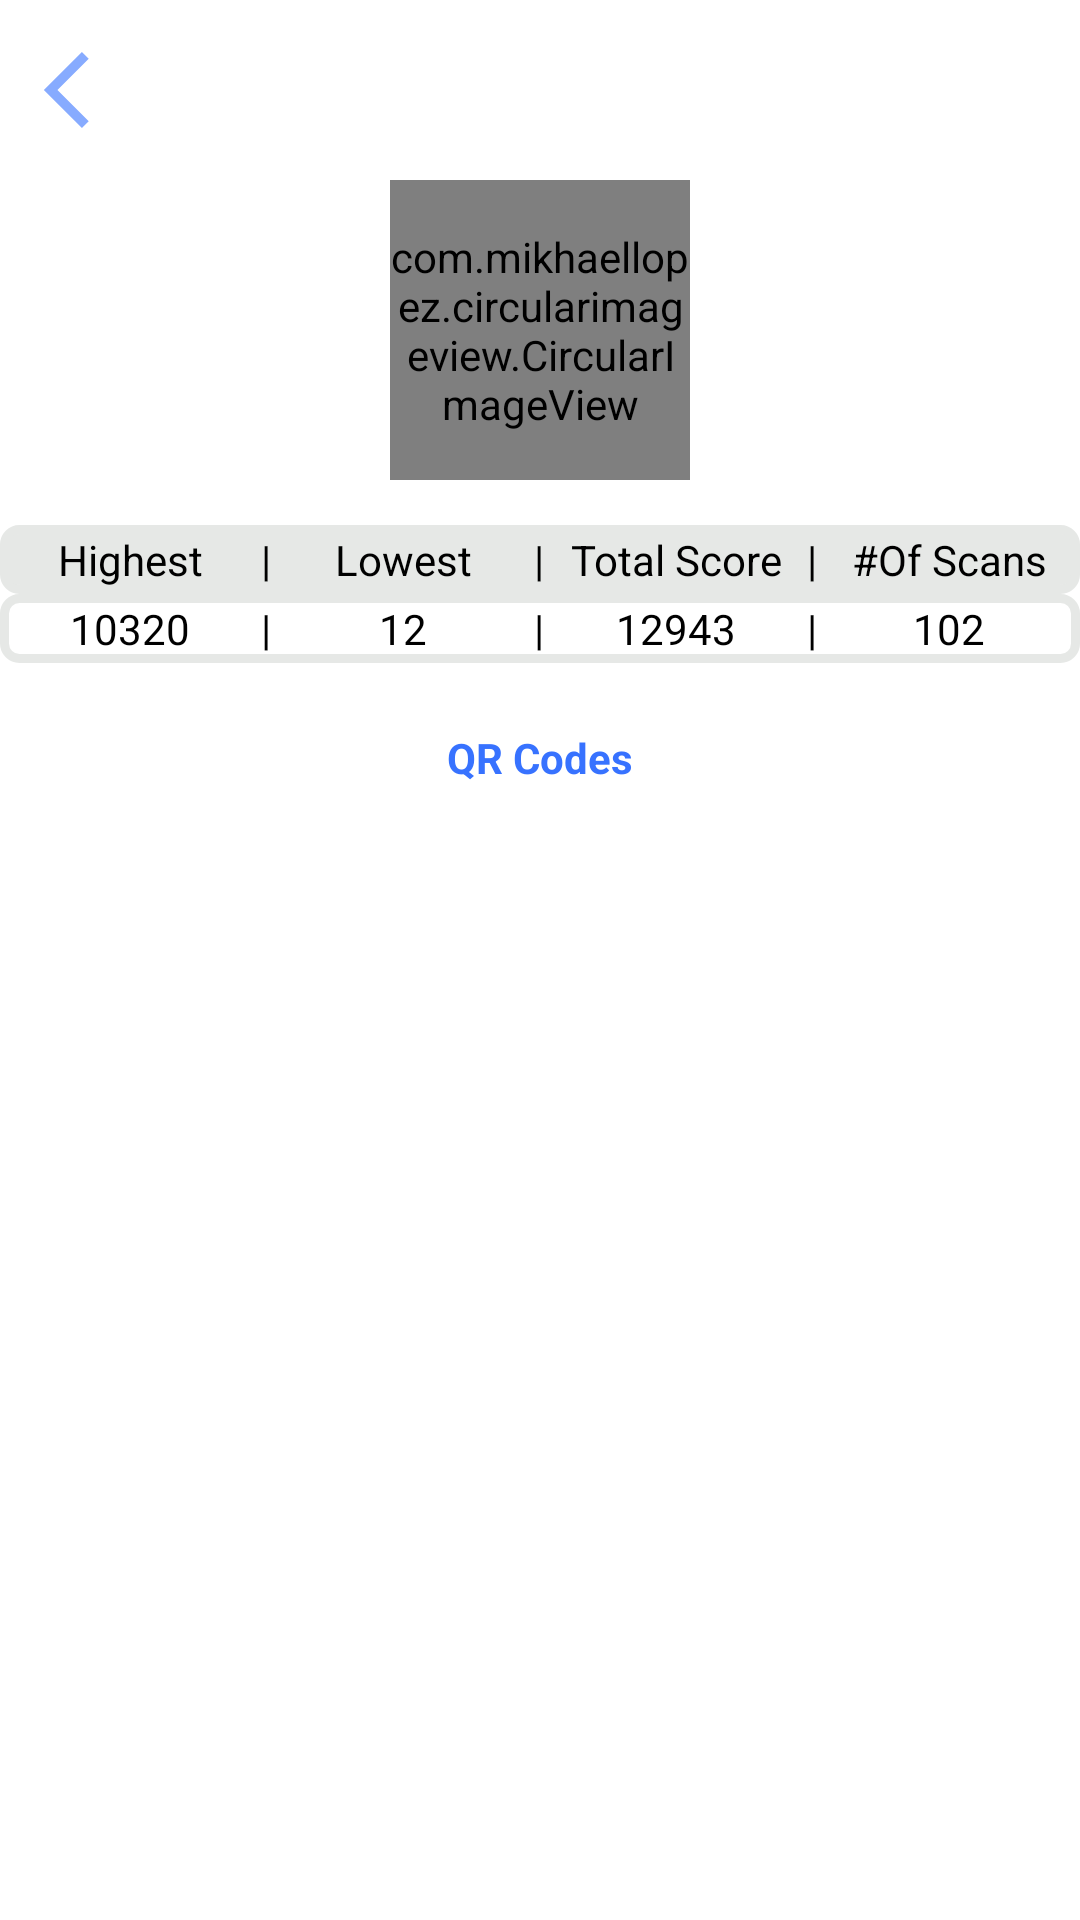

Here is an Android app screen rendered from its layout file. Give the layout XML and the strings, colors and styles it references.
<!-- AndroidManifest.xml: application theme Theme.LoveForJava -->
<!-- res/layout/activity_friendprofile.xml -->
<?xml version="1.0" encoding="utf-8"?>
<LinearLayout xmlns:android="http://schemas.android.com/apk/res/android"
    xmlns:tools="http://schemas.android.com/tools"
    android:layout_width="match_parent"
    android:layout_height="match_parent"
    xmlns:app="http://schemas.android.com/apk/res-auto"
    android:orientation="vertical">

    <LinearLayout
        android:layout_width="match_parent"
        android:layout_height="wrap_content"
        android:padding="10dp"
        android:gravity="center_vertical">

        <ImageButton
            android:id="@+id/back_button"
            android:layout_width="40sp"
            android:layout_height="40sp"
            android:layout_alignParentLeft="true"
            android:background="@drawable/ic_action_backbtn"
            android:backgroundTint="@color/blue_crayola" />
    </LinearLayout>

    <LinearLayout
        android:layout_width="match_parent"
        android:layout_height="wrap_content"
        android:orientation="horizontal"
        android:gravity="center"
        android:layout_marginBottom="15dp">
        <com.mikhaellopez.circularimageview.CircularImageView
            android:layout_width="100dp"
            android:layout_height="100dp"
            android:src="@drawable/ic_action_username"
            app:civ_border_color="@color/gray"
            app:civ_border="true"
            app:civ_border_width="4dp"
            android:layout_marginHorizontal="50dp"/>
    </LinearLayout>
    <TableLayout
        android:layout_width="match_parent"
        android:layout_height="wrap_content">

        <TableRow
            android:background="@drawable/edittablebackground">
            <TextView
                android:layout_width="0dp"
                android:layout_height="wrap_content"
                android:padding="2sp"
                android:textSize="14dp"
                android:text="Highest"
                android:layout_weight="2"
                android:gravity="center_horizontal"
                android:textColor="@color/black"/>
            <TextView
                android:layout_width="0dp"
                android:layout_height="wrap_content"
                android:textSize="14dp"
                android:text="|"
                android:layout_weight="0.1"
                android:gravity="center_horizontal"
                android:textColor="@color/black"/>

            <TextView
                android:layout_width="0dp"
                android:layout_height="wrap_content"
                android:padding="2sp"
                android:textSize="14dp"
                android:text="Lowest"
                android:layout_weight="2"
                android:gravity="center_horizontal"
                android:textColor="@color/black"/>
            <TextView
                android:layout_width="0dp"
                android:layout_height="wrap_content"
                android:textSize="14dp"
                android:text="|"
                android:layout_weight="0.1"
                android:gravity="center_horizontal"
                android:textColor="@color/black"/>
            <TextView
                android:layout_width="0dp"
                android:layout_height="wrap_content"
                android:padding="2sp"
                android:textSize="14dp"
                android:layout_weight="2"
                android:gravity="center_horizontal"
                android:text="Total Score"
                android:textColor="@color/black"/>
            <TextView
                android:layout_width="0dp"
                android:layout_height="wrap_content"
                android:textSize="14dp"
                android:text="|"
                android:layout_weight="0.1"
                android:gravity="center_horizontal"
                android:textColor="@color/black"/>
            <TextView
                android:layout_width="0dp"
                android:layout_height="wrap_content"
                android:padding="2sp"
                android:textSize="14dp"
                android:layout_weight="2"
                android:gravity="center_horizontal"
                android:text="#Of Scans"
                android:textColor="@color/black"/>
        </TableRow>
        <TableRow
            android:background="@drawable/edittablebackground2">

            <TextView
                android:id="@+id/highest_box"
                android:layout_width="0dp"
                android:layout_height="wrap_content"
                android:layout_weight="2"
                android:gravity="center_horizontal"
                android:padding="2sp"
                android:text="10320"
                android:textColor="@color/black"
                android:textSize="14dp" />
            <TextView
                android:layout_width="0dp"
                android:layout_height="wrap_content"
                android:textSize="14dp"
                android:text="|"
                android:layout_weight="0.1"
                android:gravity="center_horizontal"
                android:textColor="@color/black"/>

            <TextView
                android:id="@+id/lowest_box"
                android:layout_width="0dp"
                android:layout_height="wrap_content"
                android:layout_weight="2"
                android:gravity="center_horizontal"
                android:padding="2sp"
                android:text="12"
                android:textColor="@color/black"
                android:textSize="14dp" />
            <TextView
                android:layout_width="0dp"
                android:layout_height="wrap_content"
                android:textSize="14dp"
                android:text="|"
                android:layout_weight="0.1"
                android:gravity="center_horizontal"
                android:textColor="@color/black"/>

            <TextView
                android:id="@+id/total_box"
                android:layout_width="0dp"
                android:layout_height="wrap_content"
                android:layout_weight="2"
                android:gravity="center_horizontal"
                android:padding="2sp"
                android:text="12943"
                android:textColor="@color/black"
                android:textSize="14dp" />
            <TextView
                android:layout_width="0dp"
                android:layout_height="wrap_content"
                android:textSize="14dp"
                android:text="|"
                android:layout_weight="0.1"
                android:gravity="center_horizontal"
                android:textColor="@color/black"/>

            <TextView
                android:id="@+id/no_scans_box"
                android:layout_width="0dp"
                android:layout_height="wrap_content"
                android:layout_weight="2"
                android:gravity="center_horizontal"
                android:padding="2sp"
                android:text="102"
                android:textColor="@color/black"
                android:textSize="14dp" />
        </TableRow>
    </TableLayout>
    <LinearLayout
        android:layout_width="match_parent"
        android:layout_height="wrap_content"
        android:orientation="horizontal"
        android:gravity="center"
        android:layout_marginTop="20dp">

        <TextView
            android:layout_width="0dp"
            android:layout_height="wrap_content"
            android:padding="2sp"
            android:textSize="14dp"
            android:layout_weight="2"
            android:gravity="center_horizontal"
            android:text="QR Codes"
            android:textStyle="bold"
            android:textColor="@color/blue_crayola"/>
    </LinearLayout>

    <ListView
        android:layout_marginTop="10dp"
        android:layout_width="match_parent"
        android:layout_height="470dp"
        tools:listitem="@layout/list_of_qr"/>

</LinearLayout>
<!-- res/layout/list_of_qr.xml (included above) -->
<?xml version="1.0" encoding="utf-8"?>
<LinearLayout xmlns:android="http://schemas.android.com/apk/res/android"
    android:layout_width="match_parent"
    android:layout_height="match_parent"
    xmlns:app="http://schemas.android.com/apk/res-auto"
    android:orientation="vertical">

    <RelativeLayout
        android:layout_width="match_parent"
        android:layout_height="wrap_content"
        android:layout_marginTop="1dp"
        android:background="@drawable/edittextbackground">

        <LinearLayout
            android:layout_width="wrap_content"
            android:layout_height="wrap_content"
            android:layout_marginVertical="10dp"
            android:orientation="horizontal">

            <com.mikhaellopez.circularimageview.CircularImageView
                android:layout_width="70dp"
                android:layout_height="70dp"
                android:layout_marginStart="20dp"
                android:src="@drawable/ic_action_qr"
                app:civ_border="true"
                app:civ_border_color="@color/platinum"
                app:civ_border_width="4dp" />

            <LinearLayout
                android:layout_width="wrap_content"
                android:layout_height="wrap_content"
                android:layout_marginStart="20dp"
                android:orientation="vertical">

                <TextView
                    android:layout_width="wrap_content"
                    android:layout_height="wrap_content"
                    android:layout_marginTop="20dp"
                    android:text="Score: 1000"
                    android:textColor="@color/black"
                    android:textSize="18sp"
                    android:textStyle="bold" />
            </LinearLayout>

        </LinearLayout>
    </RelativeLayout>

</LinearLayout>
<!-- resources referenced by this layout -->
<resources>
  <color name="black">#FF000000</color>
  <color name="blue_crayola">#3772FF</color>
  <color name="platinum">#E6E8E6</color>
  <!-- drawable edittablebackground (drawable) -->
  <?xml version="1.0" encoding="utf-8"?>
  <shape android:shape="rectangle" xmlns:android="http://schemas.android.com/apk/res/android">
      <stroke android:width="3dp" android:color="@color/platinum"/>
      <corners android:radius="5dp"/>
      <solid android:color="@color/platinum"/>
  </shape>
  <!-- drawable edittablebackground2 (drawable) -->
  <?xml version="1.0" encoding="utf-8"?>
  <shape android:shape="rectangle" xmlns:android="http://schemas.android.com/apk/res/android">
      <stroke android:width="3dp" android:color="@color/platinum"/>
      <corners android:radius="5dp"/>
  </shape>
  <!-- drawable edittextbackground (drawable) -->
  <?xml version="1.0" encoding="utf-8"?>
  <shape android:shape="rectangle" xmlns:android="http://schemas.android.com/apk/res/android">
      <stroke android:width="3dp" android:color="@color/black"/>
      <corners android:radius="15dp"/>
  </shape>
  <!-- drawable ic_action_backbtn (drawable-anydpi) -->
  <vector xmlns:android="http://schemas.android.com/apk/res/android"
      android:width="24dp"
      android:height="24dp"
      android:viewportWidth="24"
      android:viewportHeight="24"
      android:tint="#333333"
      android:alpha="0.6"
      android:autoMirrored="true">
    <group android:scaleX="0.7692308"
        android:scaleY="0.7692308"
        android:translateX="2.7692308"
        android:translateY="2.7692308">
      <path
          android:fillColor="@android:color/white"
          android:pathData="M11.67,3.87L9.9,2.1 0,12l9.9,9.9 1.77,-1.77L3.54,12z"/>
    </group>
  </vector>
  <!-- drawable ic_action_qr (drawable-anydpi) -->
  <vector xmlns:android="http://schemas.android.com/apk/res/android"
      android:width="24dp"
      android:height="24dp"
      android:viewportWidth="24"
      android:viewportHeight="24"
      android:tint="#333333"
      android:alpha="0.6">
    <group android:scaleX="0.7692308"
        android:scaleY="0.7692308"
        android:translateX="2.7692308"
        android:translateY="2.7692308">
      <path
          android:fillColor="@android:color/white"
          android:pathData="M9.5,6.5v3h-3v-3H9.5M11,5H5v6h6V5L11,5zM9.5,14.5v3h-3v-3H9.5M11,13H5v6h6V13L11,13zM17.5,6.5v3h-3v-3H17.5M19,5h-6v6h6V5L19,5zM13,13h1.5v1.5H13V13zM14.5,14.5H16V16h-1.5V14.5zM16,13h1.5v1.5H16V13zM13,16h1.5v1.5H13V16zM14.5,17.5H16V19h-1.5V17.5zM16,16h1.5v1.5H16V16zM17.5,14.5H19V16h-1.5V14.5zM17.5,17.5H19V19h-1.5V17.5zM22,7h-2V4h-3V2h5V7zM22,22v-5h-2v3h-3v2H22zM2,22h5v-2H4v-3H2V22zM2,2v5h2V4h3V2H2z"/>
    </group>
  </vector>
  <!-- drawable ic_action_username: png bitmap (drawable-hdpi, 299 bytes) -->
  <style name="Theme.LoveForJava" parent="Theme.MaterialComponents.DayNight.DarkActionBar">
          
          <item name="colorPrimary">@color/blue_crayola</item>
          <item name="colorPrimaryVariant">@color/blue_crayola</item>
          <item name="colorOnPrimary">@color/platinum</item>
  
          
          <item name="colorSecondary">@color/rose_madder</item>
          <item name="colorSecondaryVariant">@color/sunglow</item>
          <item name="colorOnSecondary">@color/black</item>
          
          <item name="android:statusBarColor" tools:targetApi="l">?attr/colorPrimaryVariant</item>
          
      </style>
  <color name="rose_madder">#DF2935</color>
  <color name="sunglow">#FDCA40</color>
</resources>
